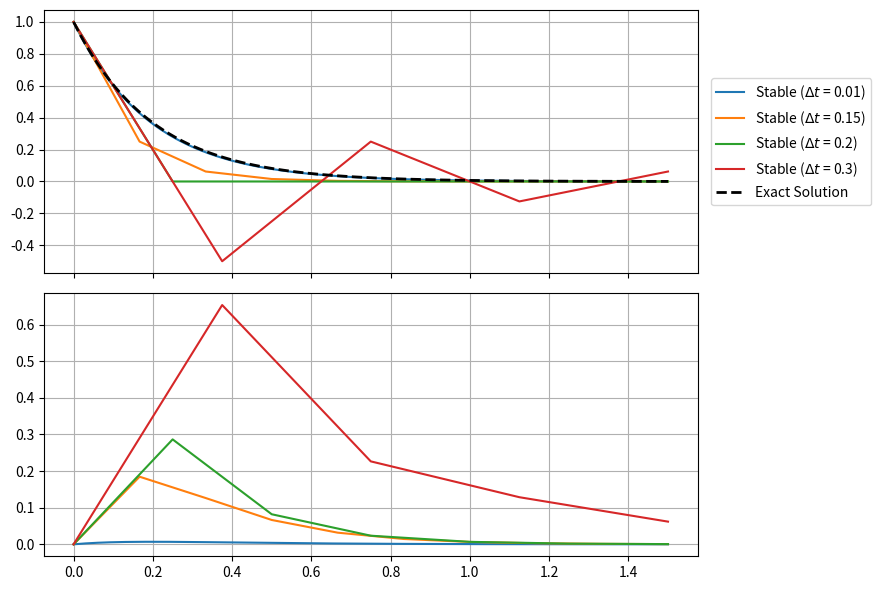

Recreate this plot in Python. (Note: this script raises an exception after producing the figure.)
import numpy as np
import matplotlib.pyplot as plt

lambda_val = -5
t_max = 1.5
u0 = 1
t = np.linspace(0, t_max, 100)
u_exact = u0 * np.exp(lambda_val * t)


def forward_euler(delta_t, lambda_val, u0, t_max):
    n_steps = int(t_max / delta_t)
    u = np.zeros(n_steps)
    u[0] = u0
    for n in range(1, n_steps):
        u[n] = (1 + delta_t * lambda_val) * u[n - 1]
    return u

# stable plot
fig, (ax1, ax2) = plt.subplots(nrows=2, sharex=True, figsize=(9, 6))
for dt in [0.01, 0.15, 0.2, 0.3]:
    u_stable = forward_euler(dt, lambda_val, u0, t_max)
    ttime = np.linspace(0, t_max, len(u_stable))
    ax1.plot(ttime, u_stable, label=rf"Stable ($\Delta t$ = {dt})")
    ax2.plot(
        ttime,
        np.abs(u_stable - u0 * np.exp(lambda_val * ttime)),
        label=rf"Stable ($\Delta t$ = {dt})",
    )

ax1.plot(t, u_exact, label="Exact Solution", color="black", linestyle="--", linewidth=2)
ax1.grid(True)
ax1.legend(loc="center left", bbox_to_anchor=(1.02, 0.5), borderaxespad=0)
ax2.grid(True)
plt.tight_layout()
plt.savefig("graph/Q2S.svg")
# unstable plot 
t_max = 4
fig, (ax1, ax2) = plt.subplots(nrows=2, sharex=True, figsize=(9, 6))
for dt in [0.4, 0.5, 0.6]:
    u_stable = forward_euler(dt, lambda_val, u0, t_max)
    ttime = np.linspace(0, t_max, len(u_stable))
    ax1.plot(ttime, u_stable, label=rf"Unstable ($\Delta t$ = {dt})")
    ax2.plot(
        ttime,
        np.abs(u_stable - u0 * np.exp(lambda_val * ttime)),
        label=rf"Stable ($\Delta t$ = {dt})",
    )

ax1.plot(t, u_exact, label="Exact Solution", color="black", linestyle="--", linewidth=2)

ax1.grid(True)
ax1.legend(
    loc="center left",
    bbox_to_anchor=(1.02, 0.5),
    borderaxespad=0,
)
ax2.grid(True)
ax1.set_xlabel("Time t")
ax1.set_ylabel("y")
ax2.set_xlabel("Time t")
ax2.set_ylabel("absolute error")
plt.tight_layout()
plt.savefig("graph/Q2U.svg")
